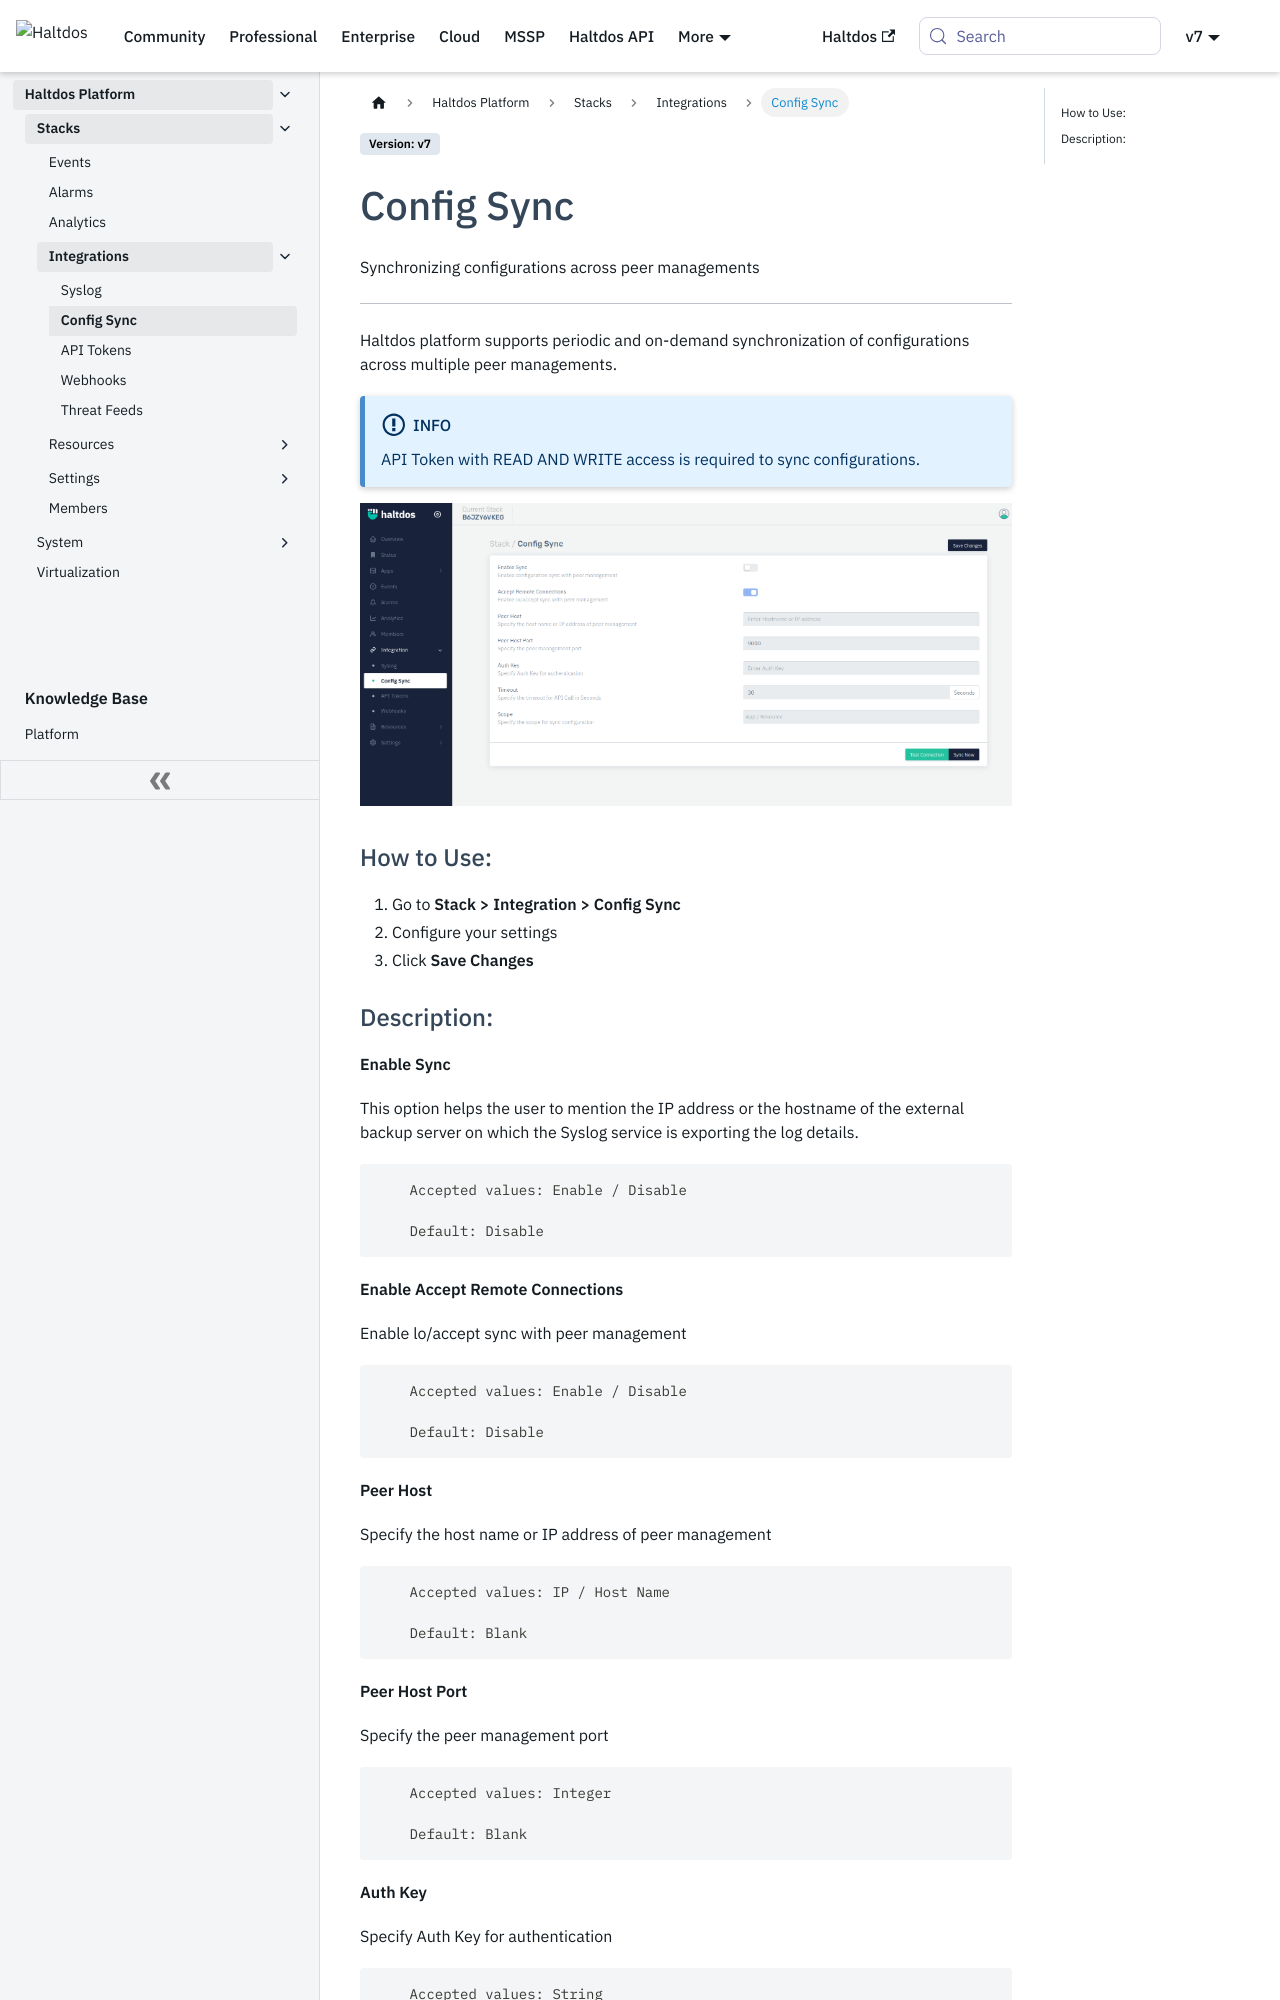

repository: halt-dos/hd-wiki-public · page: v7/enterprise/platform/stacks/integrations/config_sync/index.html · generator: docusaurus

---
sidebar_position: 2
---

# Config Sync

Synchronizing configurations across peer managements

---

Haltdos platform supports periodic and on-demand synchronization of configurations across multiple peer managements. 

:::info
API Token with READ AND WRITE access is required to sync configurations.
:::

![config sync](/img/platform/v7/docs/config_sync_newui.png)

### How to Use:

1. Go to **Stack > Integration > Config Sync**
2. Configure your settings
3. Click **Save Changes**
